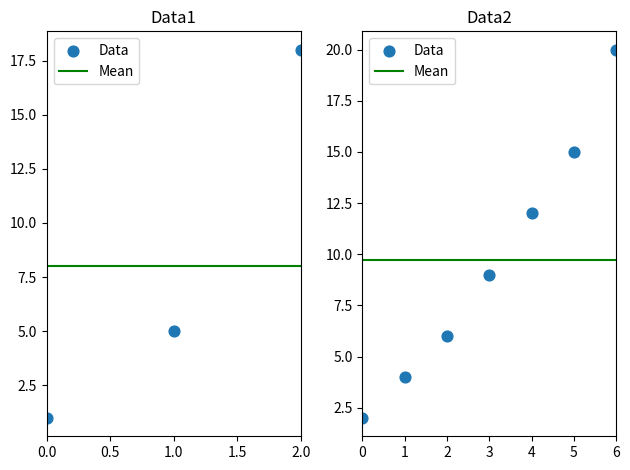

Generate this figure with matplotlib:
# coding: utf-8
"""Sample Variance Example

[redacted]
@modified: 11-20-2016

"""

import numpy as np
import matplotlib.pyplot as plt

data1 = np.array([1, 5, 18])
data2 = np.array([2, 4, 6, 9, 12, 15, 20])

data1_ssd = sum(i ** 2 for i in (data1 - np.ones_like(data1) * data1.mean()))
data2_ssd = sum(i ** 2 for i in (data2 - np.ones_like(data2) * data2.mean()))

data1_s = data1_ssd / (len(data1) - 1)
data2_s = data2_ssd / (len(data2) - 1)

print("sum of sqd dev 1: {}".format(data1_ssd))
print("sum of sqd dev 2: {}".format(data2_ssd))
print("sample variance 1: {}".format(data1_s))
print("sample variance 2: {}".format(data2_s))


# Graph
x1, x2 = [np.arange(d.size) for d in [data1, data2]]
m1, m2 = [np.ones_like(d) * d.mean() for d in [data1, data2]]

graph = zip([x1, x2],
            [m1, m2],
            [data1, data2],
            [121, 122],
            ["Data1", "Data2"])

for x, m, d, p, t in graph:
    plt.subplot(p)
    plt.scatter(x, d, s=60, label='Data', marker='o')
    plt.plot(x, m, c='g', label='Mean', linestyle='-')
    plt.xlim(x.min(), x.max())

    plt.title(t)
    plt.legend(loc='upper left')

plt.tight_layout()
plt.show()
